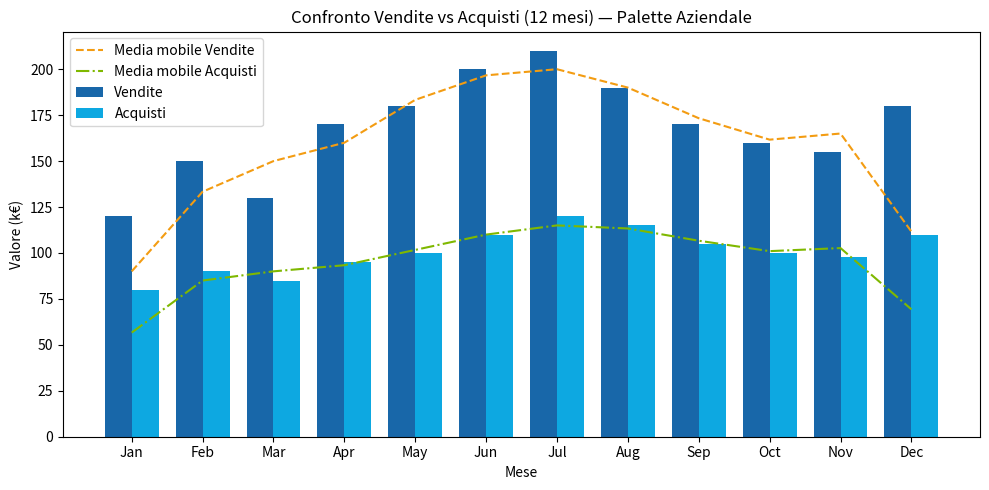

The script that saved this image:
"""
ESERCIZIO 1
Crea un file .mplstvenditele per un report azienda di vendite mensili,
indludendo font, colori aziendali, e dimensioni di linee coerenti. Applica lo stile
a un grafico di esempio

ESERCIZIO 2
Definire una palete aziendale con almeno quattro colori e utilizzarla in un grafico
che confronti vendite e acquisti su un periodo di 12 mesi. Verifica che i colori siano 
coerenti e leggibili

ESERCIZIO 3
Integrare font aziendali e loghi in un grafico: modifica il font, aggiungi un titolo
con il nome del brand, e inserisci eventuali annotazioni per evidenziare punti chiave.

ESERCIZIO 4
Crea un report pdf con tabelle e grafici: genera almeno un grafico e una tabella integrata in 
un unico lavenditeout coerente con il brandig aziendale

"""

# Esercizio 1 — Creare un file .mplstyle per un report aziendale di vendite mensili, includendo font, colori aziendali e dimensioni di linee coerenti. Applica lo stile a un grafico di esempio.

import os
import numpy as np
import pandas as pd
import matplotlib.pyplot as plt
from matplotlib import rcParams, style


# 1) Creo un file .mplstyle nella cartella corrente
style_filename = "company_report.mplstyle"
style_content = """
company_report.mplstyle
font.family: sans-serif
font.sans-serif: DejaVu Sans, Arial, Helvetica
font.size: 12
marker="o"
axes.titlesize: 14
axes.labelsize: 11
lines.linewidth: 2.0
lines.markersize: 6
axes.grid: True
grid.alpha: 0.3
figure.figsize: 10, 5
axes.prop_cycle: cycler('color', ['#004c97', '#00a3e0', '#f39c12', '#7fb800'])
legend.frameon: False
savefig.dpi: 150
"""

if False:
    with open(style_filename, "w", encoding="utf-8") as f:
        f.write(style_content)

    print(f"File .mplstyle creato: {os.path.abspath(style_filename)}")

    # 2) Dati di esempio 
    months = pd.date_range("2024-01-01", periods=12, freq="MS").strftime("%b")
    sales = np.array([120, 150, 130, 170, 180, 200, 210, 190, 170, 160, 155, 180])

    # 3) Applico lo stile e disegno il grafico
    style.use(style_filename)

    fig, ax = plt.subplots()
    #ax.plot(months, sales, marker='o', label='Vendite')
    ax.plot(months, sales, label='Vendite')
    ax.set_title("Vendite Mensili - Esempio (Stile Aziendale)")
    ax.set_xlabel("Mese")
    ax.set_ylabel("Vendite (k€)")
    # ax.grid(True, linestyle='--', linewidth=0.7, alpha=0.4)
    ax.legend()
    plt.tight_layout()
    plt.show()

# # Esercizio 2 — Definire una palette aziendale con almeno quattro colori e utilizzarla in un grafico che confronti vendite e acquisti su un periodo di 12 mesi. Verifica che i colori siano coerenti e leggibili.

if True:

    # Palette aziendale
    palette = {
        "primary": "#0B5FA5", 
        "accent":  "#00A3E0",   
        "warn":    "#F39C12",   
        "success": "#7FB800"    
    }

    # Stampa la palette (hex) per verifica leggibilità
    print("Palette aziendale:", palette)

    # Dati di esempio (12 mesi)
    months = pd.date_range("2024-01-01", periods=12, freq="MS").strftime("%b")
    sales = np.array([120,150,130,170,180,200,210,190,170,160,155,180])
    purchases = np.array([80,90,85,95,100,110,120,115,105,100,98,110])

    # Grafico comparativo: barre affiancate + line per trend
    x = np.arange(len(months))
    width = 0.38

    fig, ax = plt.subplots(figsize=(10,5))
    bars1 = ax.bar(x - width/2, sales, width, label='Vendite', color=palette['primary'], alpha=0.95)
    bars2 = ax.bar(x + width/2, purchases, width, label='Acquisti', color=palette['accent'], alpha=0.95)

    # aggiungo medie come linee usando colori della palette
    ax.plot(x, np.convolve(sales, np.ones(3)/3, mode='same'), linestyle='--', label='Media mobile Vendite', color=palette['warn'])
    ax.plot(x, np.convolve(purchases, np.ones(3)/3, mode='same'), linestyle='-.', label='Media mobile Acquisti', color=palette['success'])

    ax.set_xticks(x)
    ax.set_xticklabels(months)
    ax.set_xlabel("Mese")
    ax.set_ylabel("Valore (k€)")
    ax.set_title("Confronto Vendite vs Acquisti (12 mesi) — Palette Aziendale")
    ax.legend()

    # verifica semplice di contrasto: calcolo luminanza e stampo
    def luminance(hexcol):
        h = hexcol.lstrip('#')
        r, g, b = int(h[0:2],16), int(h[2:4],16), int(h[4:6],16)
        return 0.2126*r + 0.7152*g + 0.0722*b

    for name, hexcol in palette.items():
        print(f"{name}: {hexcol}, luminanza={luminance(hexcol):.1f}")

    plt.tight_layout()
    plt.show()

# # Esercizio 3 — Integrare font aziendali e loghi in un grafico: modifica il font, aggiungi un titolo con il nome del brand e inserisci eventuali annotazioni per evidenziare punti chiave.

# import os
# import numpy as np
# import pandas as pd
# import matplotlib.pyplot as plt
# from matplotlib import font_manager

# # Sostituisci con il percorso del font aziendale (.ttf) se disponibile
# font_path = "path/to/your/CompanyFont-Regular.ttf" 
# logo_path = "path/to/your/logo.png"    

# # Provo ad aggiungere il font se esiste, altrimenti fallback a DejaVu Sans
# if os.path.isfile(font_path):
#     font_manager.fontManager.addfont(font_path)
#     prop = font_manager.FontProperties(fname=font_path)
#     font_name = prop.get_name()
#     plt.rcParams['font.family'] = font_name
#     print("Font registrato:", font_name)
# else:
#     print("Font aziendale non trovato. Usando font di sistema (fallback).")

# # Dati di esempio
# months = pd.date_range("2024-01-01", periods=12, freq="MS").strftime("%b")
# sales = np.array([120,150,130,170,180,200,210,190,170,160,155,180])

# # Palette di esempio
# primary = "#0B5FA5"

# fig, ax = plt.subplots(figsize=(10,5))
# ax.plot(months, sales, marker='o', color=primary, linewidth=2)
# ax.set_title("ACME Corp — Vendite Mensili", fontsize=18, fontweight='bold')  # titolo con nome brand
# ax.set_ylabel("Vendite (k€)")
# ax.set_xlabel("Mese")

# # Evidenzio punto top con annotazione
# top_idx = np.argmax(sales)
# ax.scatter([months[top_idx]], [sales[top_idx]], s=120, facecolors='none', edgecolors='red', linewidths=2)
# ax.annotate(f"Picco: {sales[top_idx]}k€", xy=(months[top_idx], sales[top_idx]),
#             xytext=(top_idx, sales[top_idx]+25),
#             arrowprops=dict(arrowstyle="->", color="red"),
#             ha='center', fontsize=10, color='red')

# # Inserisco logo in alto a destra come immagine
# if os.path.isfile(logo_path):
#     from matplotlib.offsetbox import OffsetImage, AnnotationBbox
#     img = plt.imread(logo_path)
#     imagebox = OffsetImage(img, zoom=0.12)  # regola lo zoom del logo
#     ab = AnnotationBbox(imagebox, (0.95, 0.95), xycoords='axes fraction', frameon=False)
#     ax.add_artist(ab)
#     print("Logo inserito dal percorso:", logo_path)
# else:
#     print("Logo non trovato; per inserire un logo, sostituisci 'logo_path' con il percorso del file.")

# plt.tight_layout()
# plt.show()

# # Esercizio 4 — Creare un report PDF con tabelle e grafici: genera almeno un grafico e una tabella integrata in un unico layout coerente con il branding aziendale.

# import numpy as np
# import pandas as pd
# import matplotlib.pyplot as plt
# from matplotlib.backends.backend_pdf import PdfPages

# # Dati mensili di esempio
# months = pd.date_range("2024-01-01", periods=12, freq="MS").strftime("%b")
# sales = np.array([120,150,130,170,180,200,210,190,170,160,155,180])
# purchases = np.array([80,90,85,95,100,110,120,115,105,100,98,110])
# profit = sales - purchases

# df = pd.DataFrame({
#     "Mese": months,
#     "Vendite (k€)": sales,
#     "Acquisti (k€)": purchases,
#     "Profitto (k€)": profit
# })

# # Stile e palette coerenti
# plt.style.use("company_report.mplstyle")  # usa lo stile creato all'es.1
# primary = "#0B5FA5"
# accent  = "#00A3E0"

# # Creo il PDF
# out_pdf = "report_brand.pdf"
# with PdfPages(out_pdf) as pdf:
#     fig = plt.figure(constrained_layout=True, figsize=(11,8.5))
#     gs = fig.add_gridspec(2, 2, height_ratios=[2, 1])

#     # Grafico (occupando la riga superiore)
#     ax0 = fig.add_subplot(gs[0, :])
#     ax0.plot(months, sales, marker='o', label='Vendite', color=primary)
#     ax0.plot(months, purchases, marker='o', label='Acquisti', color=accent)
#     ax0.set_title("Vendite vs Acquisti — Report Mensile")
#     ax0.set_ylabel("Valore (k€)")
#     ax0.legend(loc='upper left')
#     ax0.grid(True, linestyle='--', alpha=0.4)

#     # Tabella (sotto, a sinistra)
#     ax1 = fig.add_subplot(gs[1, 0])
#     ax1.axis('off')
#     table = ax1.table(cellText=df.values, colLabels=df.columns, cellLoc='center', loc='center')
#     table.auto_set_font_size(False)
#     table.set_fontsize(9)
#     table.scale(1, 1.3)
#     ax1.set_title("Dati Mensili")

#     # Box riepilogo (sotto, a destra)
#     ax2 = fig.add_subplot(gs[1, 1])
#     ax2.axis('off')
#     # statistiche semplici
#     summary = {
#         "Fatturato Totale (k€)": f"{sales.sum()}",
#         "Acquisti Totali (k€)": f"{purchases.sum()}",
#         "Profitto Totale (k€)": f"{profit.sum()}"
#     }
#     txt = "\n".join([f"{k}: {v}" for k, v in summary.items()])
#     ax2.text(0, 0.7, txt, fontsize=12, va='top')
#     ax2.set_title("Riepilogo")

#     pdf.savefig(fig)  # salva la pagina
#     plt.close(fig)

#     fig2, ax = plt.subplots(figsize=(11,8.5))
#     ax.plot(months, sales, label='Vendite', alpha=0.4, color=primary)
#     ax.plot(months, pd.Series(sales).rolling(3, center=True).mean(), label='Media Mobile (3)', color=primary, linewidth=2.5)
#     ax.set_title("Trend Vendite - Media Mobile")
#     ax.set_ylabel("Vendite (k€)")
#     ax.grid(True, linestyle='--', alpha=0.3)
#     ax.legend()
#     pdf.savefig(fig2)
#     plt.close(fig2)

# print(f"Report PDF creato: {out_pdf}")
